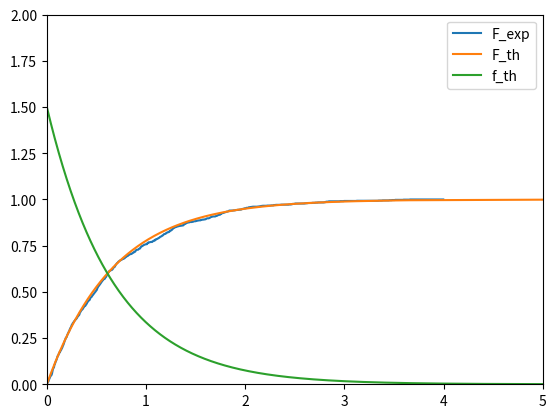

This chart was generated by the following Python code:
import numpy as np
import random
import matplotlib.pyplot as plt
import math as m

N=1000
Lambda=1.5
tab=np.zeros(N)
for i in range(N):
    tab[i]=random.random()
    tab[i]=(-1/Lambda)*m.log(1-tab[i])
tabtrie=sorted(tab)
tabtriedec=sorted(tab,reverse=True)

t2 = np.arange(0.0, 5.0, 5/N)
t1 = np.arange(0.0,4.0,4.0/N)

tabcompteur = np.zeros(N)

for i in range(N):
    for j in range(N):
        if (tabtrie[j]<=t1[i])or(tabtrie[j]>=4):
            tabcompteur[i]+=1
            
F=tabcompteur/N
plt.plot(t1,F,label='F_exp')

f=np.zeros(N)


#plt.plot(tabtrie,f,'x')

F_th=np.zeros(N)
for i in range(N):
    F_th[i]=1-m.exp(-Lambda*tabtrie[i])

plt.plot(tabtrie,F_th,label='F_th')

f_th=np.zeros(N)
for i in range(N):
    f_th[i]=Lambda*m.exp(-Lambda*t2[i])
plt.plot(t2,f_th,label='f_th')

plt.legend()
plt.axis([0, 5, 0, 2])
plt.show()
